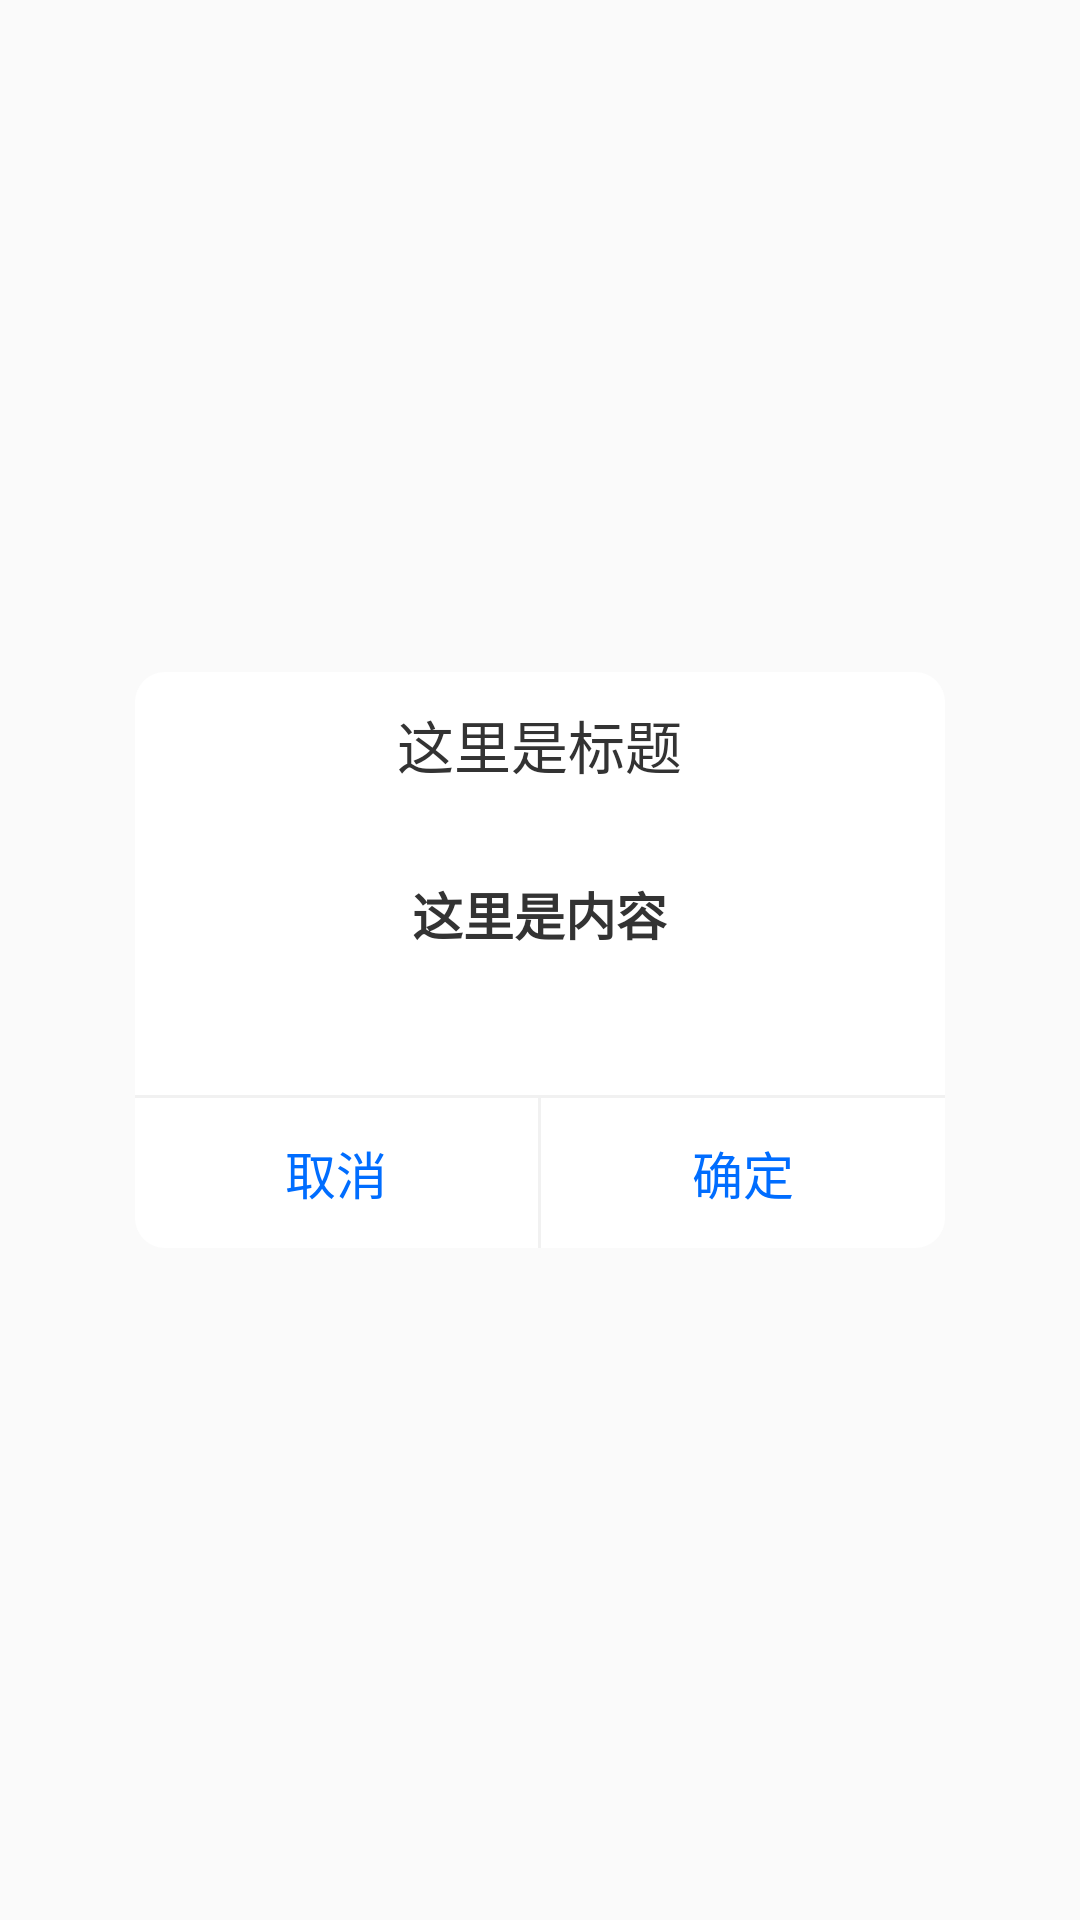

This screen was rendered from an Android layout file. Write that file and the resources it references.
<!-- AndroidManifest.xml: application theme AppTheme -->
<!-- res/layout/dialog_common.xml -->
<?xml version="1.0" encoding="utf-8"?>
<RelativeLayout xmlns:android="http://schemas.android.com/apk/res/android"
    android:layout_width="match_parent"
    android:layout_height="match_parent">

    <LinearLayout
        android:layout_width="270dp"
        android:layout_height="wrap_content"
        android:layout_centerHorizontal="true"
        android:layout_centerVertical="true"
        android:background="@drawable/shape_diglog_bg"
        android:orientation="vertical">

        <TextView
            android:id="@+id/dialog_title"
            android:layout_width="wrap_content"
            android:layout_height="wrap_content"
            android:layout_gravity="center_horizontal"
            android:layout_marginTop="10dp"
            android:text="这里是标题"
            android:textColor="#333333"
            android:textSize="19sp"
            android:visibility="visible" />

        <TextView
            android:id="@+id/dialog_content"
            android:layout_width="wrap_content"
            android:layout_height="wrap_content"
            android:layout_gravity="center_horizontal"
            android:layout_marginBottom="30dp"
            android:layout_marginLeft="10dp"
            android:layout_marginRight="10dp"
            android:layout_marginTop="30dp"
            android:text="这里是内容"
            android:textColor="#333333"
            android:textSize="17sp"
            android:textStyle="bold" />

        <View
            android:layout_width="match_parent"
            android:layout_height="1dp"
            android:layout_marginTop="18sp"
            android:background="#f1f1f1" />

        <LinearLayout
            android:id="@+id/ll_button"
            android:layout_width="match_parent"
            android:layout_height="50dp"
            android:orientation="horizontal">


            <Button
                android:id="@+id/dialog_cancel"
                android:layout_width="0dp"
                android:layout_height="match_parent"
                android:layout_weight="1"
                android:background="@null"
                android:text="取消"
                android:textColor="#006DFF"
                android:textSize="17sp" />

            <View
                android:layout_width="1dp"
                android:layout_height="match_parent"
                android:background="#f1f1f1" />

            <Button
                android:id="@+id/dialog_ensure"
                android:layout_width="0dp"
                android:layout_height="match_parent"
                android:layout_weight="1"
                android:background="@null"
                android:text="确定"
                android:textColor="#006DFF"
                android:textSize="17sp" />
        </LinearLayout>
    </LinearLayout>
</RelativeLayout>
<!-- resources referenced by this layout -->
<resources>
  <!-- drawable shape_diglog_bg (drawable) -->
  <?xml version="1.0" encoding="utf-8"?>
  <shape xmlns:android="http://schemas.android.com/apk/res/android">
      
      <corners android:radius="10dp" />
      
      <solid android:color="@android:color/white" />
  </shape>
  <style name="AppTheme" parent="Theme.AppCompat.Light.DarkActionBar">
          
          <item name="colorPrimary">@color/colorPrimary</item>
          <item name="colorPrimaryDark">@color/colorPrimaryDark</item>
          <item name="colorAccent">@color/colorAccent</item>
      </style>
  <!-- not gathered from this repository: default colours our renderer supplied (Android Studio template values) -->
  <color name="colorPrimary">#FF6200EE</color>
  <color name="colorPrimaryDark">#FF3700B3</color>
  <color name="colorAccent">#FF03DAC5</color>
</resources>
